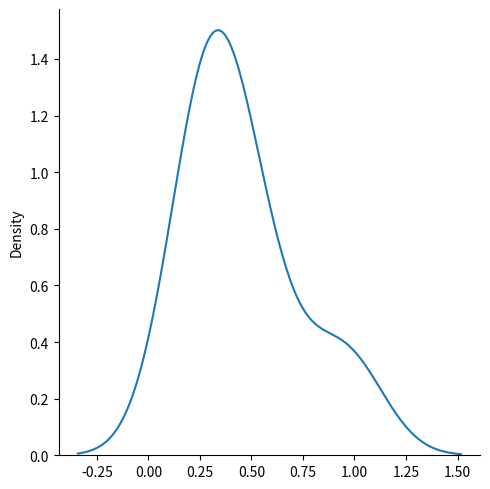

Write Python code to recreate this figure.
from numpy import random
import matplotlib.pyplot as plt
import seaborn as sns

'''
Used to describe probability where every event has equal chances of occuring.

It has three parameters:
low - lower bound - default 0.0
high - upper bound - default 1.0
size - The shape of the returned array
'''
x = random.uniform(size=(2, 3))
print(x)
sns.displot(x.flatten(), kind="kde") # flatten() is used to convert the 2D array into a 1D array for plotting
plt.show()

'''
In a Uniform Distribution, every value within a specific range is equally likely to occur.
This results in a probability density function that is flat across the top.
While the edges of the first graph are slightly rounded (likely due to kernel density smoothing), it is the only one that attempts to show a constant
probability between its bounds.
'''
